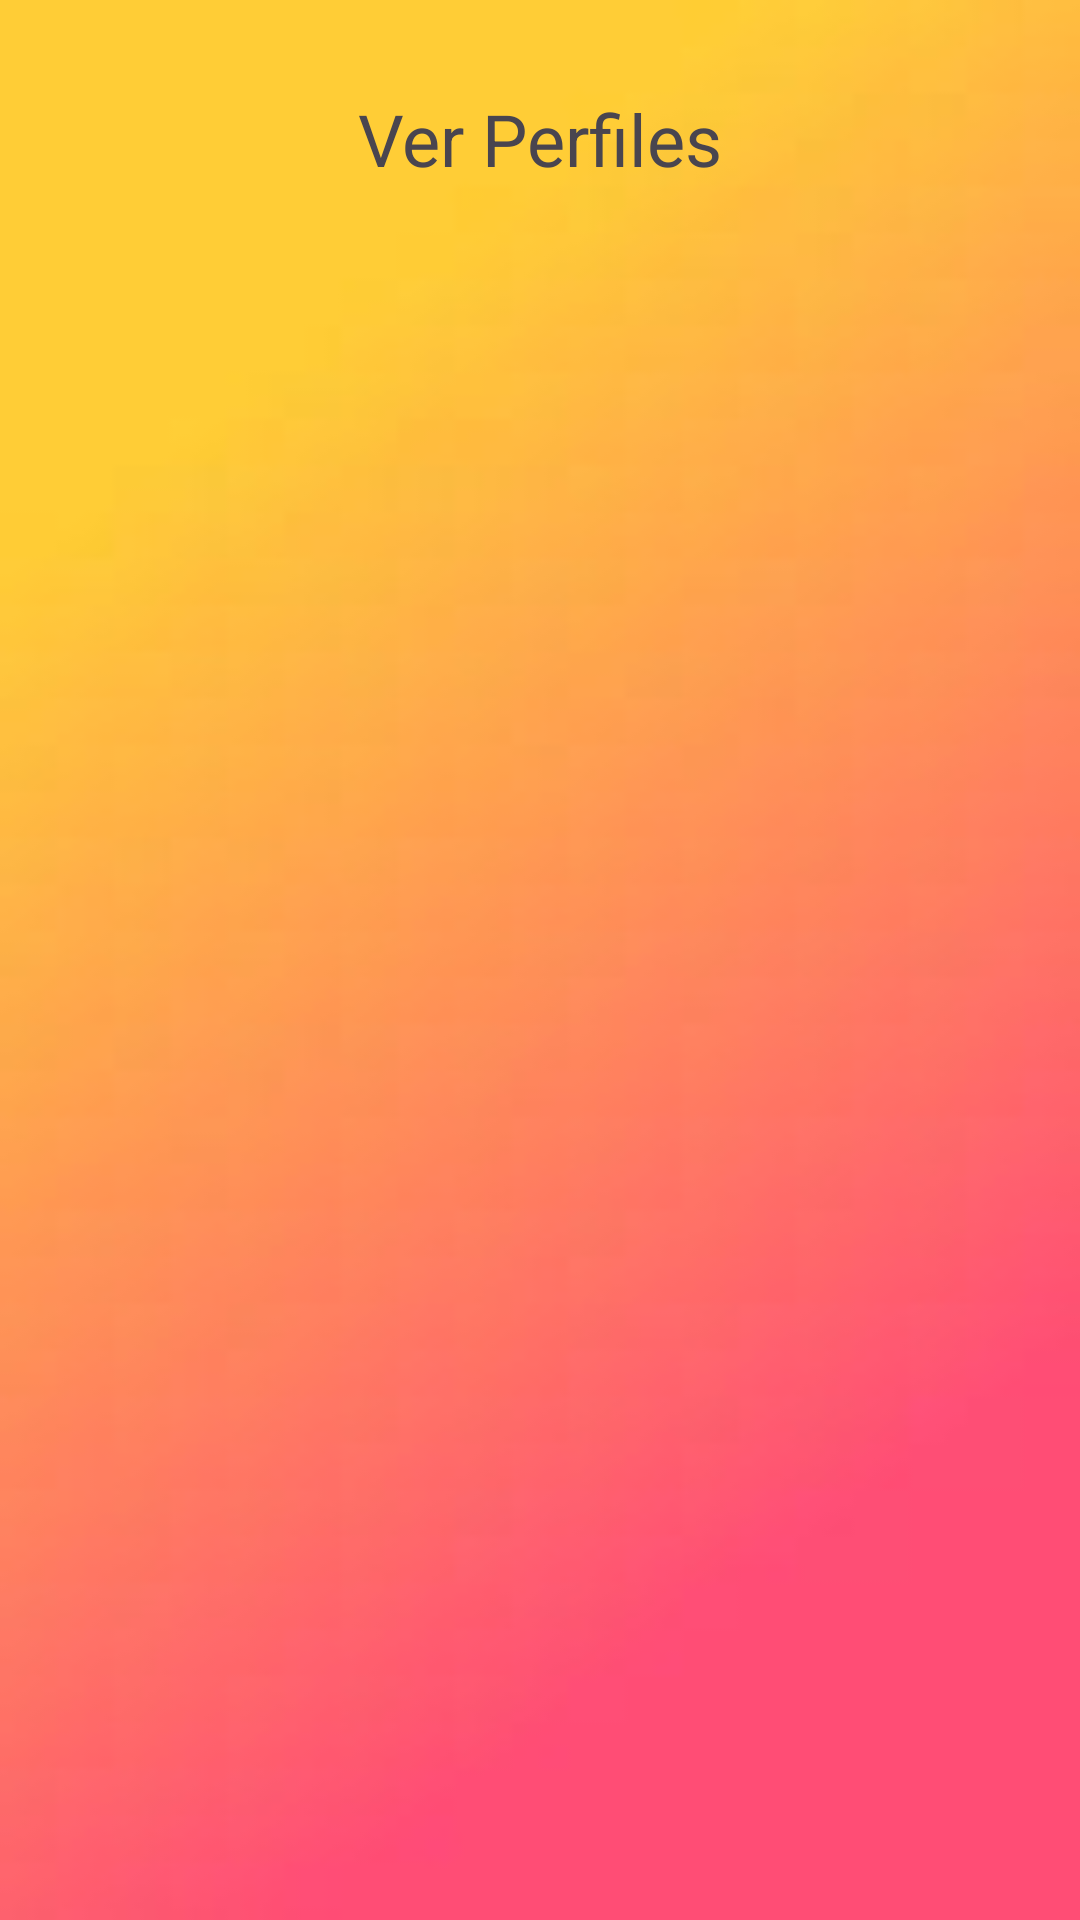

Produce the Android XML layout that renders to this screen, including the resource entries it uses.
<!-- AndroidManifest.xml: application theme Theme.ProyectoGTC -->
<!-- res/layout/mostrar.xml -->
<?xml version="1.0" encoding="utf-8"?>
<androidx.constraintlayout.widget.ConstraintLayout xmlns:android="http://schemas.android.com/apk/res/android"
    xmlns:app="http://schemas.android.com/apk/res-auto"
    xmlns:tools="http://schemas.android.com/tools"
    android:id="@+id/mostrar"
    android:background="@mipmap/fondo_main"
    android:layout_width="match_parent"
    android:layout_height="match_parent"
    tools:context=".Mostrar">

    <TextView
        android:id="@+id/textView_mostrar"
        android:layout_width="wrap_content"
        android:layout_height="wrap_content"
        android:layout_marginTop="30dp"
        android:text="@string/ver_perfiles"
        android:textSize="24sp"
        app:layout_constraintEnd_toEndOf="parent"
        app:layout_constraintStart_toStartOf="parent"
        app:layout_constraintTop_toTopOf="parent" />

    <ListView
        android:id="@+id/listView_mostrar"
        android:layout_width="349dp"
        android:layout_height="689dp"
        android:layout_marginTop="16dp"
        android:choiceMode="singleChoice"
        android:textSize="20sp"
        app:layout_constraintEnd_toEndOf="@id/textView_mostrar"
        app:layout_constraintStart_toStartOf="@id/textView_mostrar"
        app:layout_constraintTop_toBottomOf="@id/textView_mostrar" />

</androidx.constraintlayout.widget.ConstraintLayout>
<!-- resources referenced by this layout -->
<resources>
  <!-- mipmap fondo_main: jpeg bitmap (mipmap-hdpi, 1518 bytes) -->
  <string name="ver_perfiles">Ver Perfiles</string>
  <style name="Theme.ProyectoGTC" parent="Base.Theme.ProyectoGTC" />
  <style name="Base.Theme.ProyectoGTC" parent="Theme.Material3.DayNight.NoActionBar">
          
          
      </style>
</resources>
